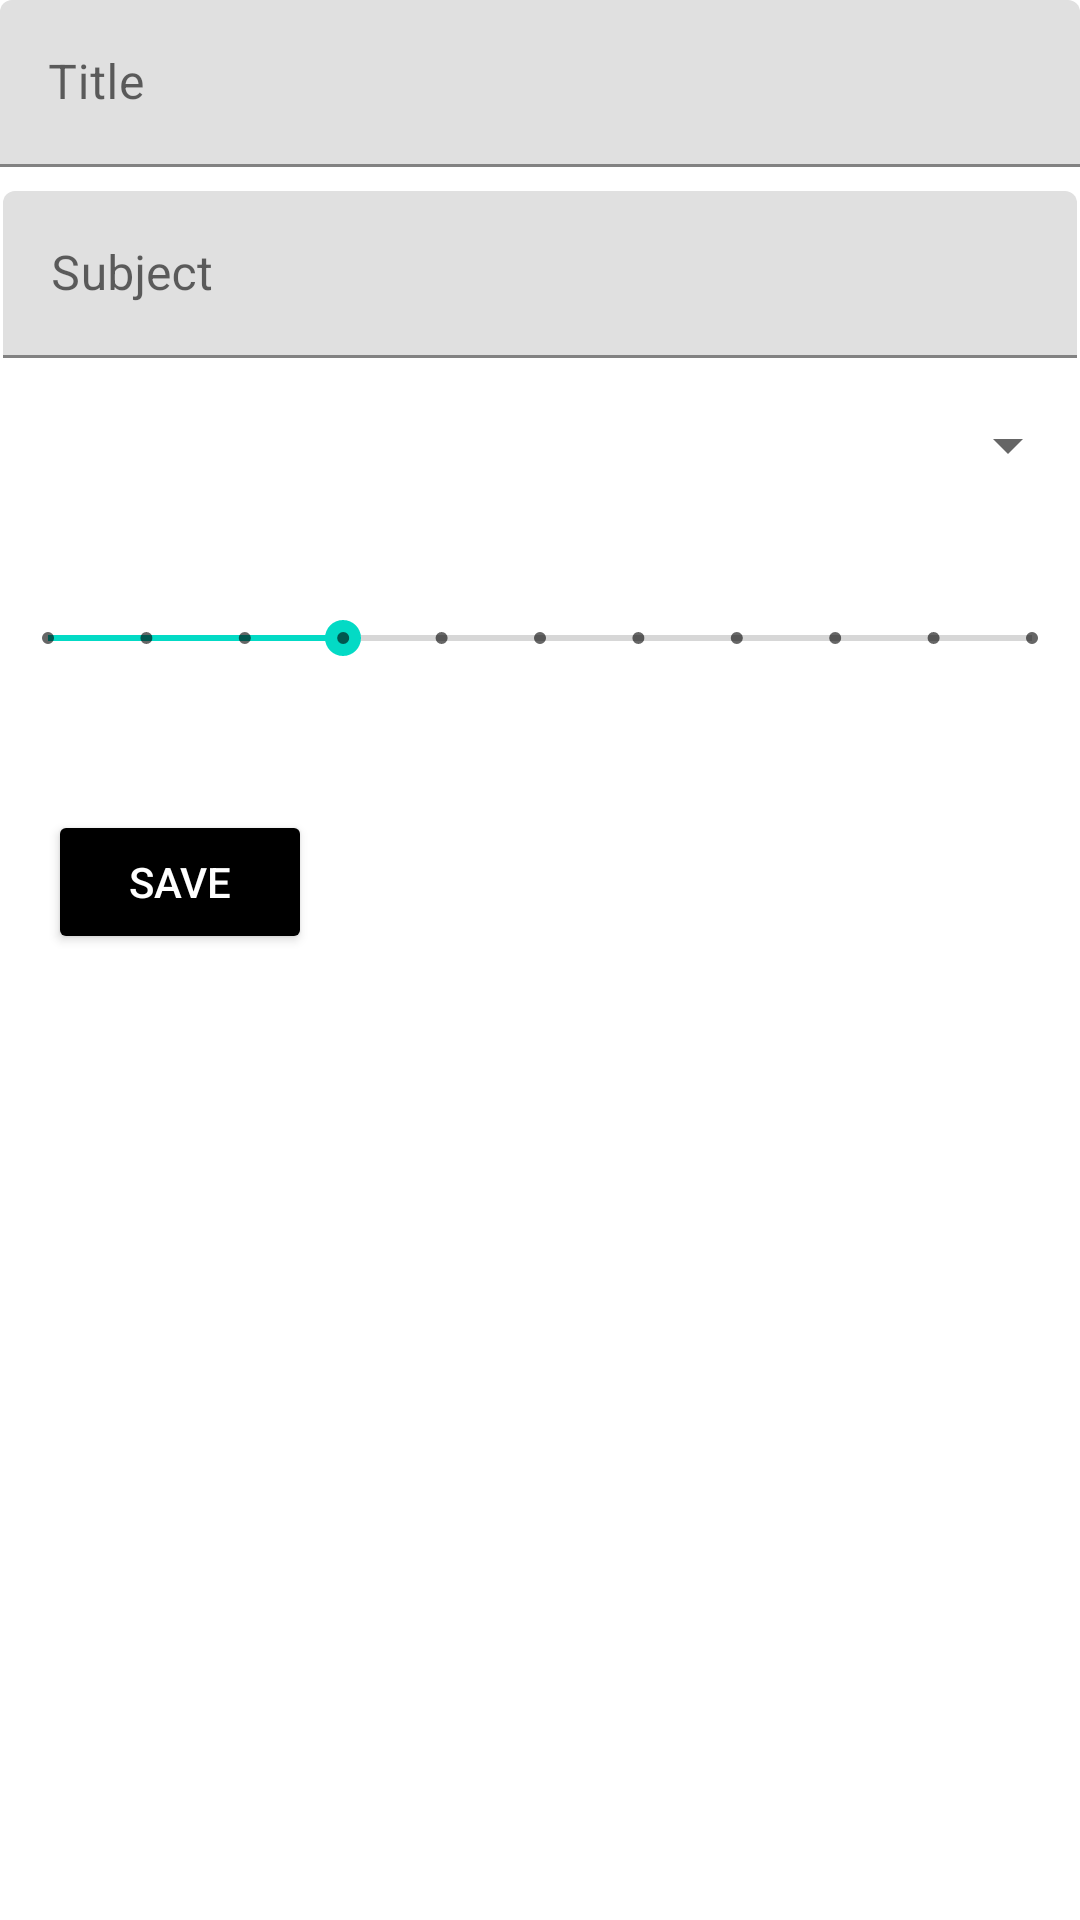

Produce the Android XML layout that renders to this screen, including the resource entries it uses.
<!-- AndroidManifest.xml: application theme Theme.RaniTasksManger -->
<!-- res/layout/activity_add_task.xml -->
<?xml version="1.0" encoding="utf-8"?>
<androidx.constraintlayout.widget.ConstraintLayout xmlns:android="http://schemas.android.com/apk/res/android"
    xmlns:app="http://schemas.android.com/apk/res-auto"
    xmlns:tools="http://schemas.android.com/tools"
    android:layout_width="match_parent"
    android:layout_height="match_parent">

    <com.google.android.material.textfield.TextInputLayout
        android:id="@+id/textInputLayout"
        android:layout_width="0dp"
        android:layout_height="wrap_content"
        android:layout_marginBottom="8dp"
        app:layout_constraintBottom_toTopOf="@+id/textInputLayout2"
        app:layout_constraintEnd_toEndOf="parent"
        app:layout_constraintStart_toStartOf="parent"
        app:layout_constraintTop_toTopOf="parent">

        <com.google.android.material.textfield.TextInputEditText
            android:id="@+id/etTitle"
            android:layout_width="match_parent"
            android:layout_height="wrap_content"
            android:hint="Title" />
    </com.google.android.material.textfield.TextInputLayout>

    <com.google.android.material.textfield.TextInputLayout
        android:id="@+id/textInputLayout2"
        android:layout_width="0dp"
        android:layout_height="wrap_content"
        android:layout_marginStart="1dp"
        android:layout_marginEnd="1dp"
        android:layout_marginBottom="17dp"
        app:layout_constraintBottom_toTopOf="@+id/spnimportant"
        app:layout_constraintEnd_toEndOf="parent"
        app:layout_constraintStart_toStartOf="parent"
        app:layout_constraintTop_toBottomOf="@+id/textInputLayout">

        <com.google.android.material.textfield.TextInputEditText
            android:id="@+id/etSubject"
            android:layout_width="match_parent"
            android:layout_height="wrap_content"
            android:hint="Subject" />
    </com.google.android.material.textfield.TextInputLayout>

    <Spinner
        android:id="@+id/spnimportant"
        android:layout_width="0dp"
        android:layout_height="wrap_content"
        android:layout_marginBottom="31dp"
        app:layout_constraintBottom_toTopOf="@+id/skbNecessity"
        app:layout_constraintEnd_toEndOf="parent"
        app:layout_constraintStart_toStartOf="parent"
        app:layout_constraintTop_toBottomOf="@+id/textInputLayout2" />

    <ImageView
        android:id="@+id/imgvLogo"
        android:layout_width="wrap_content"
        android:layout_height="wrap_content"
        android:background="#000000"
        app:layout_constraintBottom_toTopOf="@+id/btnSave"
        app:layout_constraintEnd_toEndOf="parent"
        app:layout_constraintStart_toStartOf="parent"
        app:layout_constraintTop_toBottomOf="@+id/skbNecessity"
        app:srcCompat="@drawable/ic_launcher_foreground" />

    <Button
        android:id="@+id/btnSave"
        android:layout_width="wrap_content"
        android:layout_height="wrap_content"
        android:layout_marginStart="16dp"
        android:layout_marginBottom="322dp"
        android:backgroundTint="#000000"
        android:text="Save"
        android:textColor="#FFFFFF"
        app:layout_constraintBottom_toBottomOf="parent"
        app:layout_constraintStart_toStartOf="parent"
        app:layout_constraintTop_toBottomOf="@+id/imgvLogo" />

    <SeekBar
        android:id="@+id/skbNecessity"
        style="@style/Widget.AppCompat.SeekBar.Discrete"
        android:layout_width="0dp"
        android:layout_height="0dp"
        android:layout_marginBottom="36dp"
        android:max="10"
        android:progress="3"
        app:layout_constraintBottom_toTopOf="@+id/imgvLogo"
        app:layout_constraintEnd_toEndOf="parent"
        app:layout_constraintStart_toStartOf="parent"
        app:layout_constraintTop_toBottomOf="@+id/spnimportant" />
</androidx.constraintlayout.widget.ConstraintLayout>
<!-- resources referenced by this layout -->
<resources>
  <style name="Theme.RaniTasksManger" parent="Theme.MaterialComponents.DayNight.DarkActionBar">
          
          <item name="colorPrimary">@color/purple_500</item>
          <item name="colorPrimaryVariant">@color/purple_700</item>
          <item name="colorOnPrimary">@color/white</item>
          
          <item name="colorSecondary">@color/teal_200</item>
          <item name="colorSecondaryVariant">@color/teal_700</item>
          <item name="colorOnSecondary">@color/black</item>
          
          <item name="android:statusBarColor" tools:targetApi="l">?attr/colorPrimaryVariant</item>
          
      </style>
  <!-- not gathered from this repository: default colours our renderer supplied (Android Studio template values) -->
  <color name="purple_500">#FF6200EE</color>
  <color name="purple_700">#FF3700B3</color>
  <color name="teal_200">#FF03DAC5</color>
  <color name="teal_700">#FF018786</color>
  <color name="black">#FF000000</color>
  <color name="white">#FFFFFFFF</color>
</resources>
